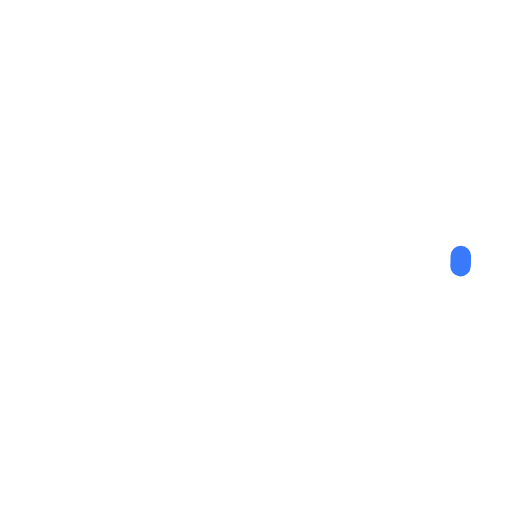
t = 0.00 s
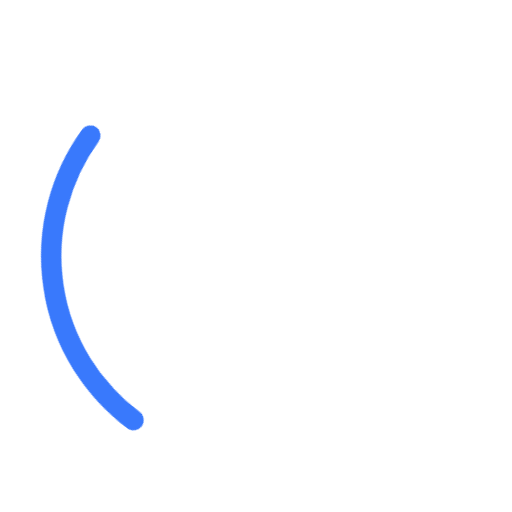
t = 1.20 s
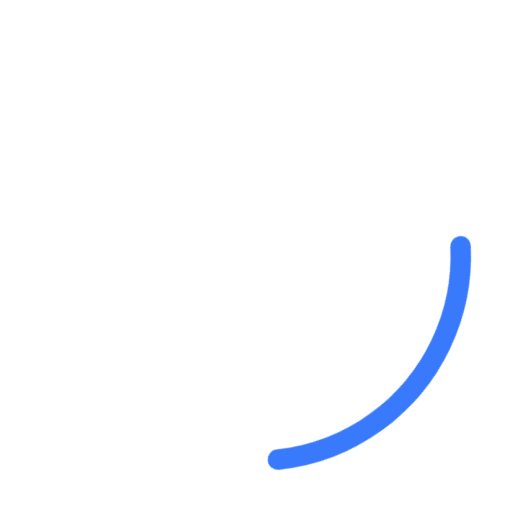
t = 1.80 s
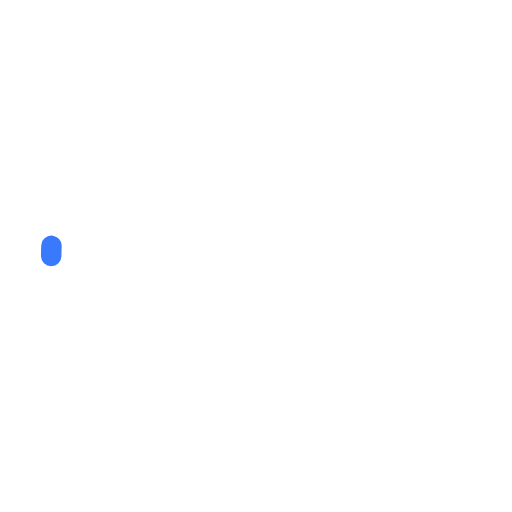
t = 3.00 s
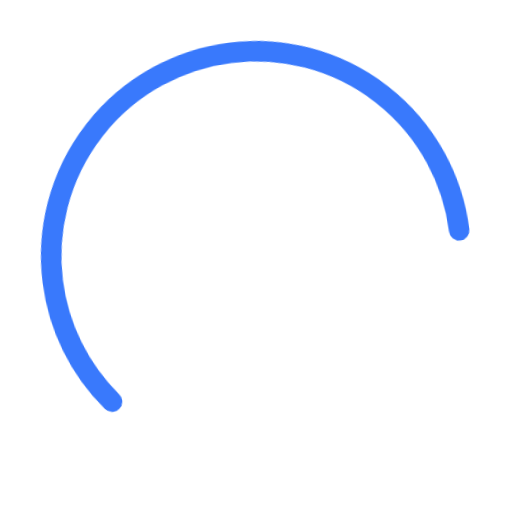
t = 3.96 s
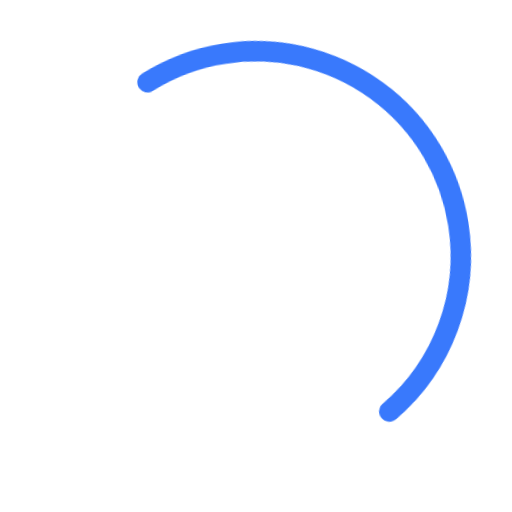
t = 4.95 s

The animated SVG that drew these frames (rendered in a browser with its animation timeline set to each time). Animation: 6 CSS @keyframes rules; one cycle of 6.00 s, repeats indefinitely.

<svg xmlns="http://www.w3.org/2000/svg" class="circular" viewBox="25 25 50 50">
  <style>
.circular {
  -webkit-animation: rotate 2s linear infinite;
  animation: rotate 2s linear infinite;
  height: 64px;
  -webkit-transform-origin: center center;
  -ms-transform-origin: center center;
  transform-origin: center center;
  width: 64px;
  position: absolute;
  top: 0;
  bottom: 0;
  left: 0;
  right: 0;
  margin: auto;
}

.path {
  stroke-dasharray: 1, 200;
  stroke-dashoffset: 0;
  -webkit-animation: dash 1.5s ease-in-out infinite, color 6s ease-in-out infinite;
  animation: dash 1.5s ease-in-out infinite, color 6s ease-in-out infinite;
  stroke-linecap: round;
}
 @-webkit-keyframes
rotate {  100% {
 -webkit-transform: rotate(360deg);
 transform: rotate(360deg);
}
}
 @keyframes
rotate {  100% {
 -webkit-transform: rotate(360deg);
 transform: rotate(360deg);
}
}
@-webkit-keyframes
dash {  0% {
 stroke-dasharray: 1, 200;
 stroke-dashoffset: 0;
}
 50% {
 stroke-dasharray: 89, 200;
 stroke-dashoffset: -35;
}
 100% {
 stroke-dasharray: 89, 200;
 stroke-dashoffset: -124;
}
}
@keyframes
dash {  0% {
 stroke-dasharray: 1, 200;
 stroke-dashoffset: 0;
}
 50% {
 stroke-dasharray: 89, 200;
 stroke-dashoffset: -35;
}
 100% {
 stroke-dasharray: 89, 200;
 stroke-dashoffset: -124;
}
}
@-webkit-keyframes
color {  100%, 0% {
 stroke: #3979FC;
}
 40% {
 stroke: #3979FC;
}
 66% {
 stroke: #3979FC;
}
 80%, 90% {
 stroke: #3979FC;
}
}
@keyframes
color {  100%, 0% {
 stroke: #3979FC;
}
 40% {
 stroke: #3979FC;
}
 66% {
 stroke: #3979FC;
}
 80%, 90% {
 stroke: #3979FC;
}
}
</style>
    <circle class="path" cx="50" cy="50" r="20" fill="none" stroke-width="2" stroke-miterlimit="10"/>
</svg>
